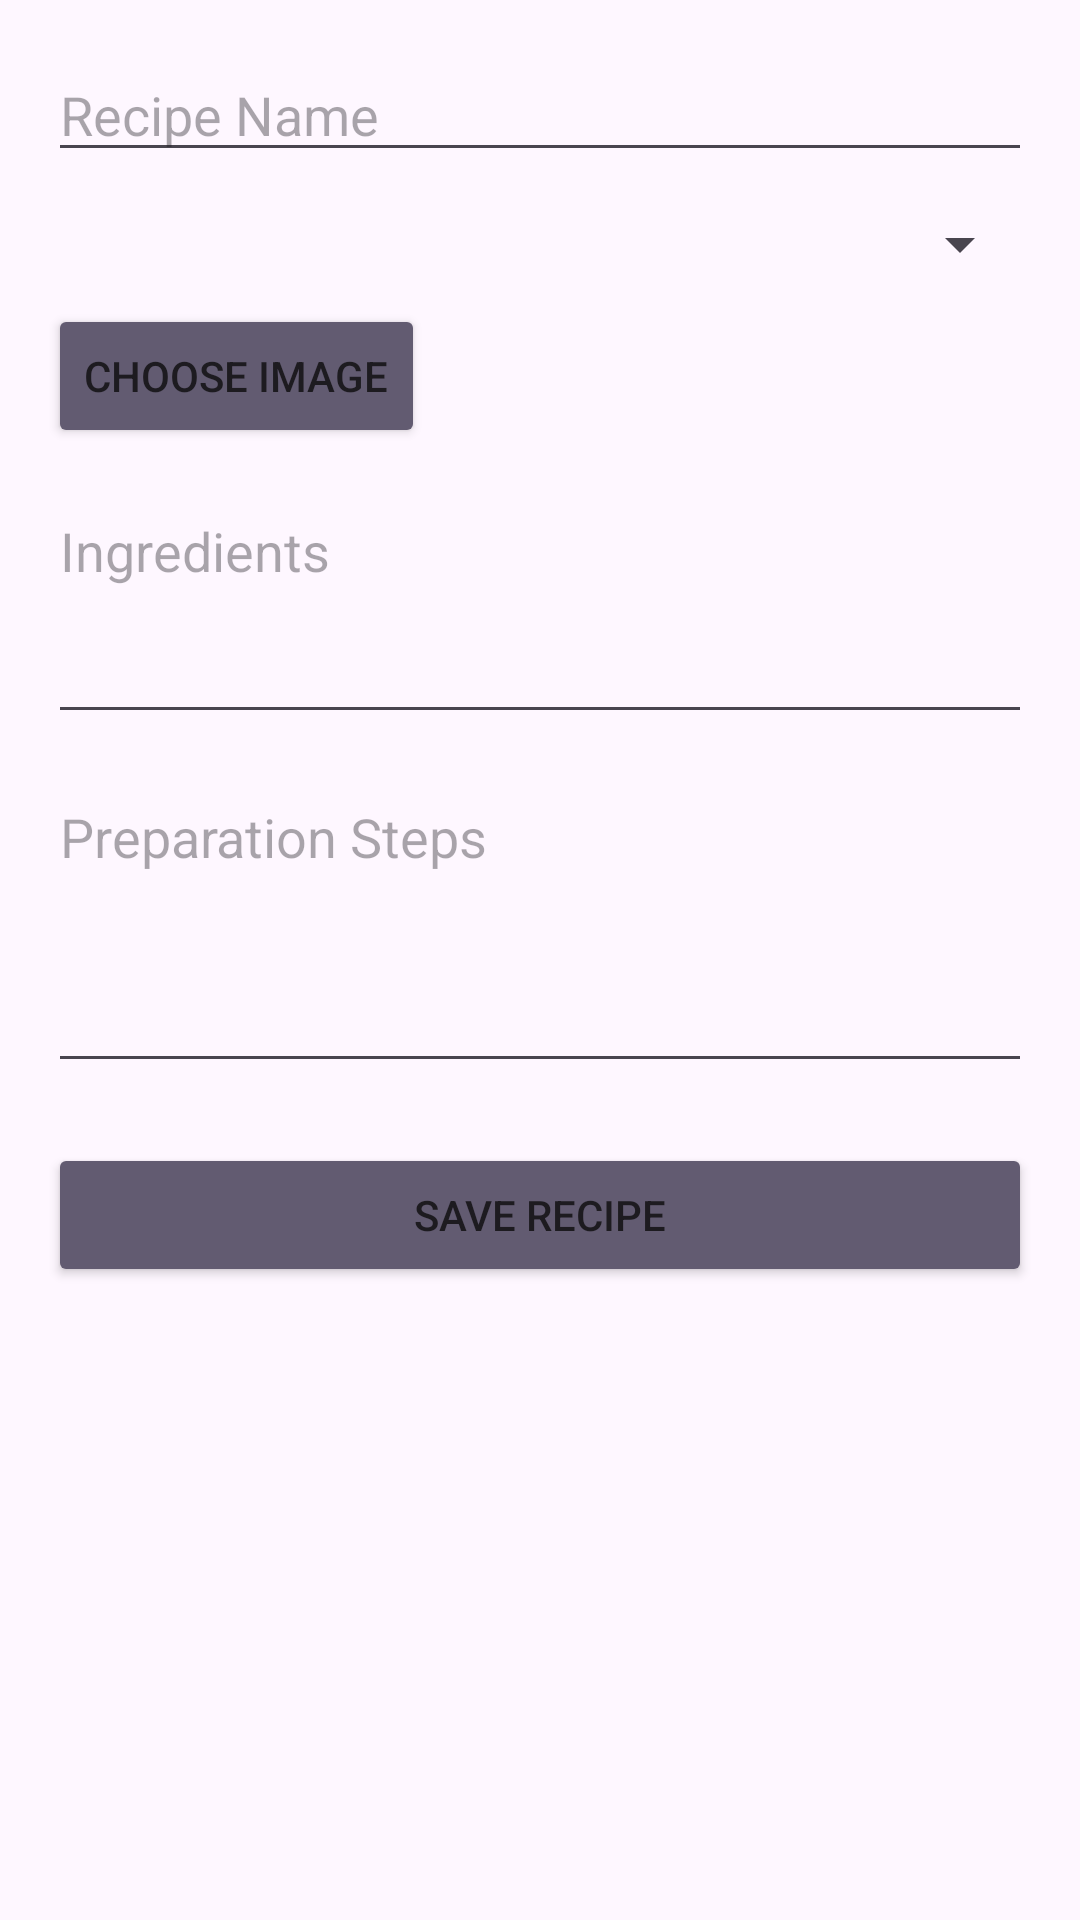

Layout XML and referenced resources for this Android screen:
<!-- AndroidManifest.xml: application theme Theme.FourtitudeRecipeApplication -->
<!-- res/layout/activity_create_recipe.xml -->
<?xml version="1.0" encoding="utf-8"?>
<layout>
    <data>
    </data>
<ScrollView xmlns:android="http://schemas.android.com/apk/res/android"
    android:id="@+id/scrollView"
    android:layout_width="match_parent"
    android:layout_height="match_parent"
    android:padding="16dp">

    <LinearLayout
        android:orientation="vertical"
        android:layout_width="match_parent"
        android:layout_height="wrap_content">

        <EditText
            android:id="@+id/editTextRecipeName"
            android:layout_width="match_parent"
            android:layout_height="wrap_content"
            android:hint="Recipe Name"
            android:inputType="textPersonName" />

        <Spinner
            android:id="@+id/spinnerRecipeType"
            android:layout_width="match_parent"
            android:layout_height="wrap_content"
            android:layout_marginTop="12dp" />

        <ImageView
            android:id="@+id/imageViewPreview"
            android:layout_width="match_parent"
            android:layout_height="200dp"
            android:layout_marginTop="12dp"
            android:visibility="gone"
            android:scaleType="centerCrop"
            android:src="@drawable/ic_launcher_background" />

        <Button
            android:id="@+id/buttonChooseImage"
            android:layout_width="wrap_content"
            android:layout_height="wrap_content"
            android:text="Choose Image"
            android:backgroundTint="?android:attr/colorAccent"
            android:layout_marginTop="8dp" />

        
        <EditText
            android:id="@+id/editTextIngredients"
            android:layout_width="match_parent"
            android:layout_height="wrap_content"
            android:hint="Ingredients"
            android:layout_marginTop="12dp"
            android:minLines="3"
            android:gravity="top"
            android:inputType="textMultiLine" />

        <EditText
            android:id="@+id/editTextSteps"
            android:layout_width="match_parent"
            android:layout_height="wrap_content"
            android:hint="Preparation Steps"
            android:layout_marginTop="12dp"
            android:minLines="4"
            android:gravity="top"
            android:inputType="textMultiLine" />

        <Button
            android:id="@+id/buttonSaveRecipe"
            android:layout_width="match_parent"
            android:layout_height="wrap_content"
            android:text="Save Recipe"
            android:backgroundTint="?android:attr/colorAccent"
            android:layout_marginTop="20dp" />

    </LinearLayout>
</ScrollView>
</layout>
<!-- resources referenced by this layout -->
<resources>
  <style name="Theme.FourtitudeRecipeApplication" parent="Base.Theme.FourtitudeRecipeApplication" />
  <style name="Base.Theme.FourtitudeRecipeApplication" parent="Theme.Material3.DayNight.NoActionBar">
          
          
      </style>
</resources>
